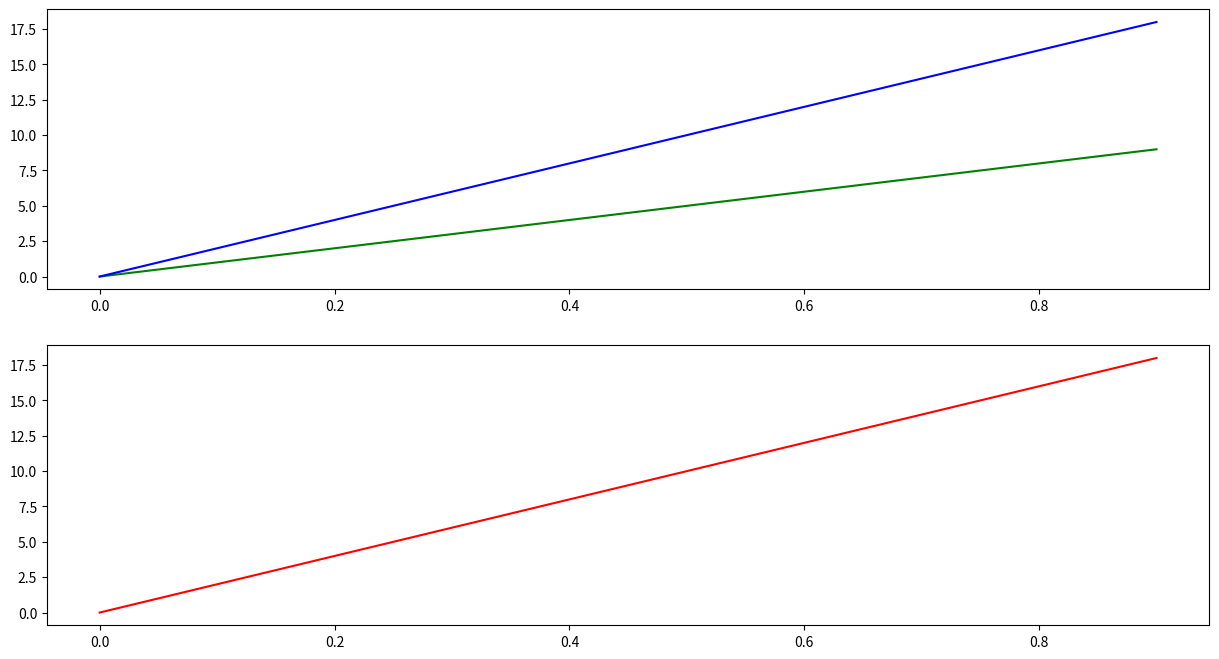

Recreate this plot in Python.
import matplotlib.pyplot as plt
import numpy as np

# 开启一个窗口，num设置子图数量，这里如果在add_subplot里写了子图数量，num设置多少就没影响了
# figsize设置窗口大小，dpi设置分辨率
fig = plt.figure(num=2, figsize=(15, 8), dpi=80)
# 使用add_subplot在窗口加子图，其本质就是添加坐标系
# 三个参数分别为：行数，列数，本子图是所有子图中的第几个，最后一个参数设置错了子图可能发生重叠
ax1 = fig.add_subplot(2, 1, 1)
ax2 = fig.add_subplot(2, 1, 2)
# 绘制曲线
ax1.plot(np.arange(0, 1, 0.1), range(0, 10, 1), color='g')
# 同理，在同一个坐标系ax1上绘图，可以在ax1坐标系上画两条曲线，实现跟上一段代码一样的效果
ax1.plot(np.arange(0, 1, 0.1), range(0, 20, 2), color='b')
# 在第二个子图上画图
ax2.plot(np.arange(0, 1, 0.1), range(0, 20, 2), color='r')
plt.show()

